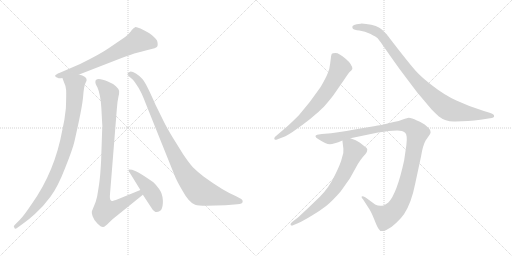
t = 0.00 s
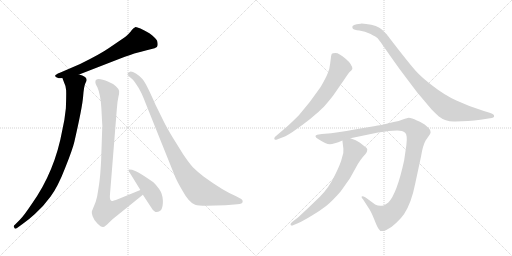
t = 1.75 s
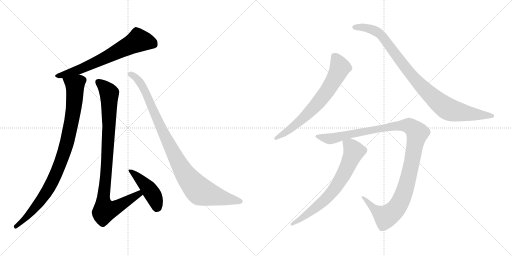
t = 3.49 s
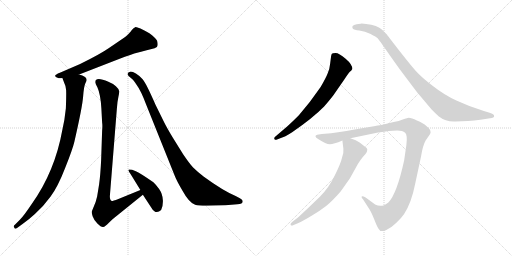
t = 5.24 s
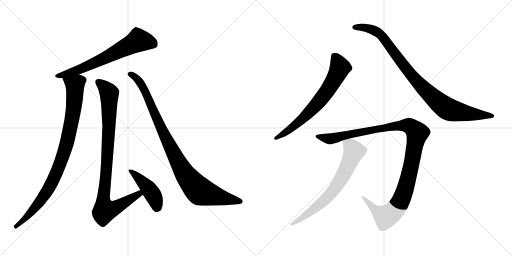
t = 6.98 s
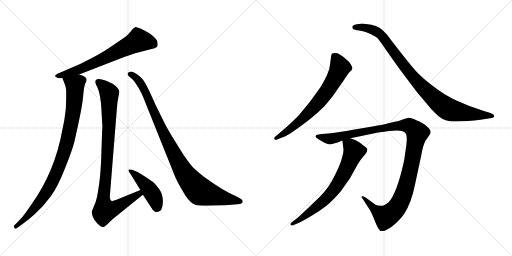
t = 8.73 s

The animated SVG that drew these frames (rendered in a browser with its animation timeline set to each time). Animation: 9 CSS @keyframes rules; one cycle of 8.72 s.

<svg version="1.1" viewBox="0 0 2048 1024" xmlns="http://www.w3.org/2000/svg">
  <g stroke="lightgray" stroke-dasharray="1,1" stroke-width="1" transform="scale(4, 4)">
    <line x1="0" y1="0" x2="256" y2="256"></line>
    <line x1="256" y1="0" x2="0" y2="256"></line>
    <line x1="128" y1="0" x2="128" y2="256"></line>
    <line x1="0" y1="128" x2="256" y2="128"></line>
    <line x1="256" y1="0" x2="512" y2="256"></line>
    <line x1="512" y1="0" x2="256" y2="256"></line>
    <line x1="384" y1="0" x2="384" y2="256"></line>
    <line x1="256" y1="128" x2="512" y2="128"></line>
  </g>
<g transform="scale(1, -1) translate(0, -850)">
   <style type="text/css">
    @keyframes keyframes0 {
      from {
       stroke: black;
       stroke-dashoffset: 679;
       stroke-width: 128;
       }
       69% {
       animation-timing-function: step-end;
       stroke: black;
       stroke-dashoffset: 0;
       stroke-width: 128;
       }
       to {
       stroke: black;
       stroke-width: 1024;
       }
       }
       #make-me-a-hanzi-animation-0 {
         animation: keyframes0 0.802572s both;
         animation-delay: 0.000000s;
         animation-timing-function: linear;
       }
    @keyframes keyframes1 {
      from {
       stroke: black;
       stroke-dashoffset: 939;
       stroke-width: 128;
       }
       75% {
       animation-timing-function: step-end;
       stroke: black;
       stroke-dashoffset: 0;
       stroke-width: 128;
       }
       to {
       stroke: black;
       stroke-width: 1024;
       }
       }
       #make-me-a-hanzi-animation-1 {
         animation: keyframes1 1.014160s both;
         animation-delay: 0.802572s;
         animation-timing-function: linear;
       }
    @keyframes keyframes2 {
      from {
       stroke: black;
       stroke-dashoffset: 951;
       stroke-width: 128;
       }
       76% {
       animation-timing-function: step-end;
       stroke: black;
       stroke-dashoffset: 0;
       stroke-width: 128;
       }
       to {
       stroke: black;
       stroke-width: 1024;
       }
       }
       #make-me-a-hanzi-animation-2 {
         animation: keyframes2 1.023926s both;
         animation-delay: 1.816732s;
         animation-timing-function: linear;
       }
    @keyframes keyframes3 {
      from {
       stroke: black;
       stroke-dashoffset: 443;
       stroke-width: 128;
       }
       59% {
       animation-timing-function: step-end;
       stroke: black;
       stroke-dashoffset: 0;
       stroke-width: 128;
       }
       to {
       stroke: black;
       stroke-width: 1024;
       }
       }
       #make-me-a-hanzi-animation-3 {
         animation: keyframes3 0.610514s both;
         animation-delay: 2.840658s;
         animation-timing-function: linear;
       }
    @keyframes keyframes4 {
      from {
       stroke: black;
       stroke-dashoffset: 976;
       stroke-width: 128;
       }
       76% {
       animation-timing-function: step-end;
       stroke: black;
       stroke-dashoffset: 0;
       stroke-width: 128;
       }
       to {
       stroke: black;
       stroke-width: 1024;
       }
       }
       #make-me-a-hanzi-animation-4 {
         animation: keyframes4 1.044271s both;
         animation-delay: 3.451172s;
         animation-timing-function: linear;
       }
    @keyframes keyframes5 {
      from {
       stroke: black;
       stroke-dashoffset: 696;
       stroke-width: 128;
       }
       69% {
       animation-timing-function: step-end;
       stroke: black;
       stroke-dashoffset: 0;
       stroke-width: 128;
       }
       to {
       stroke: black;
       stroke-width: 1024;
       }
       }
       #make-me-a-hanzi-animation-5 {
         animation: keyframes5 0.816406s both;
         animation-delay: 4.495443s;
         animation-timing-function: linear;
       }
    @keyframes keyframes6 {
      from {
       stroke: black;
       stroke-dashoffset: 950;
       stroke-width: 128;
       }
       76% {
       animation-timing-function: step-end;
       stroke: black;
       stroke-dashoffset: 0;
       stroke-width: 128;
       }
       to {
       stroke: black;
       stroke-width: 1024;
       }
       }
       #make-me-a-hanzi-animation-6 {
         animation: keyframes6 1.023112s both;
         animation-delay: 5.311849s;
         animation-timing-function: linear;
       }
    @keyframes keyframes7 {
      from {
       stroke: black;
       stroke-dashoffset: 1161;
       stroke-width: 128;
       }
       79% {
       animation-timing-function: step-end;
       stroke: black;
       stroke-dashoffset: 0;
       stroke-width: 128;
       }
       to {
       stroke: black;
       stroke-width: 1024;
       }
       }
       #make-me-a-hanzi-animation-7 {
         animation: keyframes7 1.194824s both;
         animation-delay: 6.334961s;
         animation-timing-function: linear;
       }
    @keyframes keyframes8 {
      from {
       stroke: black;
       stroke-dashoffset: 702;
       stroke-width: 128;
       }
       70% {
       animation-timing-function: step-end;
       stroke: black;
       stroke-dashoffset: 0;
       stroke-width: 128;
       }
       to {
       stroke: black;
       stroke-width: 1024;
       }
       }
       #make-me-a-hanzi-animation-8 {
         animation: keyframes8 0.821289s both;
         animation-delay: 7.529785s;
         animation-timing-function: linear;
       }
</style>
<path d="M 316.5 552.5 L 473.5 613.5 Q 530.5 635.5 548.5 639.5 Q 566.5 643.5 575.5 646.5 Q 584.5 649.5 602.5 653.5 Q 621.5 656.5 627.5 662.5 Q 633.5 668.5 628.5 687.5 Q 620.5 701.5 597.5 717.5 Q 548.5 744.5 540.5 741.5 Q 532.5 738.5 526.5 729.5 Q 521.5 720.5 500.5 702.5 L 434.5 657.5 Q 401.5 634.5 320.5 594.5 L 239.5 559.5 Q 221.5 552.5 220.5 547.5 Q 220.5 541.5 230.5 539.5 Q 236.5 535.5 249.5 538.5 L 316.5 552.5 Z" fill="lightgray"></path> 
<path d="M 249.5 538.5 L 257.5 517.5 Q 263.5 506.5 264.5 490.5 Q 265.5 473.5 263.5 417.5 Q 258.5 368.5 249.5 331.5 Q 219.5 164.5 127.5 35.5 Q 95.5 -12.5 79.5 -28.5 L 59.5 -48.5 Q 51.5 -54.5 57.5 -60.5 Q 59.5 -68.5 69.5 -60.5 L 91.5 -44.5 Q 113.5 -29.5 139.5 -5.5 Q 173.5 24.5 202.5 64.5 Q 231.5 103.5 260.5 178.5 Q 290.5 253.5 297.5 283.5 Q 329.5 423.5 332.5 464.5 Q 335.5 505.5 341.5 517.5 Q 347.5 528.5 346.5 531.5 Q 345.5 545.5 316.5 552.5 C 288.5 563.5 238.5 566.5 249.5 538.5 Z" fill="lightgray"></path> 
<path d="M 561.5 90.5 L 473.5 54.5 Q 448.5 45.5 447.5 46.5 Q 438.5 48.5 439.5 67.5 L 467.5 416.5 Q 469.5 445.5 473.5 462.5 Q 477.5 478.5 476.5 486.5 Q 475.5 494.5 463.5 505.5 Q 451.5 516.5 433.5 523.5 Q 381.5 544.5 381.5 522.5 Q 380.5 517.5 389.5 501.5 Q 402.5 472.5 405.5 416.5 L 408.5 360.5 Q 410.5 348.5 408.5 327.5 L 404.5 209.5 Q 401.5 148.5 396.5 113.5 L 388.5 64.5 L 382.5 42.5 L 367.5 5.5 Q 365.5 0.5 370.5 -14.5 Q 375.5 -29.5 389.5 -43.5 Q 404.5 -58.5 412.5 -57.5 Q 420.5 -56.5 435.5 -40.5 Q 451.5 -24.5 457.5 -20.5 L 571.5 71.5 C 594.5 90.5 589.5 101.5 561.5 90.5 Z" fill="lightgray"></path> 
<path d="M 526.5 147.5 L 561.5 90.5 L 571.5 71.5 L 605.5 19.5 Q 623.5 -10.5 644.5 10.5 Q 652.5 24.5 651.5 49.5 Q 650.5 74.5 636.5 94.5 Q 622.5 113.5 613.5 121.5 Q 558.5 159.5 543.5 165.5 L 528.5 171.5 L 516.5 172.5 Q 513.5 171.5 513.5 169.5 Q 513.5 167.5 526.5 147.5 Z" fill="lightgray"></path> 
<path d="M 959.5 57.5 L 942.5 66.5 Q 892.5 87.5 815.5 143.5 Q 788.5 164.5 772.5 180.5 Q 757.5 196.5 732.5 233.5 L 691.5 299.5 Q 665.5 342.5 654.5 365.5 L 622.5 430.5 Q 583.5 519.5 570.5 533.5 Q 558.5 547.5 543.5 556.5 Q 529.5 564.5 520.5 563.5 Q 511.5 561.5 510.5 555.5 Q 508.5 551.5 515.5 545.5 L 529.5 533.5 Q 534.5 530.5 547.5 509.5 Q 563.5 488.5 584.5 432.5 L 698.5 148.5 Q 706.5 127.5 729.5 88.5 Q 755.5 40.5 780.5 31.5 Q 792.5 27.5 826.5 27.5 L 901.5 29.5 L 949.5 33.5 Q 970.5 35.5 970.5 43.5 Q 972.5 51.5 959.5 57.5 Z" fill="lightgray"></path> 
<path d="M 1105.5 291.5 L 1123.5 298.5 Q 1137.5 301.5 1168.5 321.5 Q 1251.5 378.5 1296.5 424.5 Q 1330.5 463.5 1342.5 482.5 L 1376.5 531.5 Q 1393.5 557.5 1399.5 563.5 Q 1406.5 569.5 1408.5 573.5 L 1409.5 574.5 Q 1409.5 592.5 1382.5 615.5 Q 1355.5 638.5 1342.5 638.5 Q 1329.5 638.5 1327.5 635.5 Q 1325.5 632.5 1324.5 626.5 L 1320.5 595.5 Q 1318.5 573.5 1310.5 556.5 Q 1303.5 538.5 1282.5 502.5 Q 1239.5 439.5 1195.5 389.5 Q 1167.5 361.5 1148.5 344.5 L 1100.5 303.5 Q 1095.5 298.5 1097.5 294.5 Q 1100.5 289.5 1105.5 291.5 Z" fill="lightgray"></path> 
<path d="M 1821.5 364.5 L 1871.5 366.5 Q 1897.5 368.5 1921.5 371.5 L 1960.5 377.5 Q 1976.5 378.5 1976.5 386.5 Q 1976.5 394.5 1958.5 399.5 L 1935.5 406.5 Q 1874.5 425.5 1825.5 448.5 Q 1777.5 470.5 1731.5 506.5 Q 1685.5 541.5 1662.5 567.5 Q 1639.5 593.5 1593.5 652.5 Q 1548.5 710.5 1547.5 712.5 L 1528.5 731.5 Q 1509.5 749.5 1464.5 754.5 Q 1446.5 756.5 1442.5 755.5 L 1426.5 753.5 Q 1414.5 751.5 1410.5 746.5 Q 1407.5 741.5 1411.5 735.5 Q 1415.5 730.5 1437.5 728.5 Q 1459.5 725.5 1482.5 714.5 Q 1505.5 702.5 1510.5 697.5 Q 1515.5 691.5 1530.5 670.5 L 1567.5 617.5 Q 1597.5 574.5 1630.5 531.5 L 1667.5 482.5 L 1726.5 412.5 Q 1746.5 392.5 1755.5 384.5 Q 1783.5 362.5 1821.5 364.5 Z" fill="lightgray"></path> 
<path d="M 1555.5 326.5 L 1588.5 328.5 Q 1610.5 328.5 1620.5 319.5 Q 1630.5 310.5 1625.5 270.5 L 1616.5 208.5 Q 1587.5 75.5 1553.5 40.5 Q 1541.5 31.5 1536.5 29.5 Q 1518.5 22.5 1500.5 32.5 L 1462.5 60.5 Q 1449.5 67.5 1446.5 64.5 Q 1444.5 60.5 1452.5 52.5 L 1472.5 21.5 Q 1483.5 6.5 1495.5 -23.5 Q 1507.5 -54.5 1513.5 -63.5 Q 1521.5 -80.5 1543.5 -70.5 Q 1565.5 -60.5 1585.5 -40.5 Q 1606.5 -20.5 1616.5 -5.5 Q 1645.5 38.5 1660.5 114.5 L 1684.5 226.5 Q 1691.5 269.5 1702.5 288.5 L 1720.5 314.5 L 1722.5 321.5 L 1720.5 330.5 Q 1718.5 335.5 1705.5 346.5 Q 1693.5 358.5 1667.5 368.5 Q 1646.5 379.5 1634.5 379.5 L 1616.5 374.5 L 1594.5 366.5 Q 1511.5 347.5 1501.5 346.5 L 1418.5 332.5 Q 1346.5 319.5 1324.5 317.5 L 1287.5 314.5 L 1268.5 311.5 Q 1253.5 305.5 1272.5 294.5 Q 1304.5 273.5 1319.5 273.5 Q 1334.5 273.5 1369.5 288.5 L 1401.5 297.5 L 1512.5 320.5 Q 1538.5 324.5 1555.5 326.5 Z" fill="lightgray"></path> 
<path d="M 1369.5 288.5 L 1373.5 255.5 Q 1375.5 242.5 1368.5 221.5 Q 1363.5 197.5 1339.5 149.5 Q 1316.5 100.5 1279.5 63.5 L 1230.5 16.5 Q 1196.5 -15.5 1190.5 -20.5 L 1168.5 -37.5 Q 1159.5 -44.5 1162.5 -49.5 Q 1166.5 -54.5 1174.5 -49.5 L 1191.5 -42.5 Q 1211.5 -33.5 1246.5 -12.5 Q 1281.5 8.5 1304.5 26.5 Q 1327.5 44.5 1362.5 84.5 Q 1396.5 132.5 1401.5 140.5 L 1431.5 194.5 Q 1440.5 209.5 1450.5 221.5 Q 1476.5 247.5 1466.5 258.5 L 1438.5 280.5 Q 1425.5 290.5 1401.5 297.5 C 1373.5 307.5 1367.5 309.5 1369.5 288.5 Z" fill="lightgray"></path> 
      <clipPath id="make-me-a-hanzi-clip-0">
      <path d="M 316.5 552.5 L 473.5 613.5 Q 530.5 635.5 548.5 639.5 Q 566.5 643.5 575.5 646.5 Q 584.5 649.5 602.5 653.5 Q 621.5 656.5 627.5 662.5 Q 633.5 668.5 628.5 687.5 Q 620.5 701.5 597.5 717.5 Q 548.5 744.5 540.5 741.5 Q 532.5 738.5 526.5 729.5 Q 521.5 720.5 500.5 702.5 L 434.5 657.5 Q 401.5 634.5 320.5 594.5 L 239.5 559.5 Q 221.5 552.5 220.5 547.5 Q 220.5 541.5 230.5 539.5 Q 236.5 535.5 249.5 538.5 L 316.5 552.5 Z" fill="lightgray"></path>
      </clipPath>
      <path clip-path="url(#make-me-a-hanzi-clip-0)" d="M 616.5 671.5 L 596.5 681.5 L 553.5 688.5 L 331.5 577.5 L 227.5 546.5 " fill="none" id="make-me-a-hanzi-animation-0" stroke-dasharray="551 1102" stroke-linecap="round"></path>

      <clipPath id="make-me-a-hanzi-clip-1">
      <path d="M 249.5 538.5 L 257.5 517.5 Q 263.5 506.5 264.5 490.5 Q 265.5 473.5 263.5 417.5 Q 258.5 368.5 249.5 331.5 Q 219.5 164.5 127.5 35.5 Q 95.5 -12.5 79.5 -28.5 L 59.5 -48.5 Q 51.5 -54.5 57.5 -60.5 Q 59.5 -68.5 69.5 -60.5 L 91.5 -44.5 Q 113.5 -29.5 139.5 -5.5 Q 173.5 24.5 202.5 64.5 Q 231.5 103.5 260.5 178.5 Q 290.5 253.5 297.5 283.5 Q 329.5 423.5 332.5 464.5 Q 335.5 505.5 341.5 517.5 Q 347.5 528.5 346.5 531.5 Q 345.5 545.5 316.5 552.5 C 288.5 563.5 238.5 566.5 249.5 538.5 Z" fill="lightgray"></path>
      </clipPath>
      <path clip-path="url(#make-me-a-hanzi-clip-1)" d="M 257.5 535.5 L 300.5 510.5 L 289.5 380.5 L 259.5 250.5 L 213.5 130.5 L 179.5 71.5 L 123.5 -0.5 L 63.5 -55.5 " fill="none" id="make-me-a-hanzi-animation-1" stroke-dasharray="811 1622" stroke-linecap="round"></path>

      <clipPath id="make-me-a-hanzi-clip-2">
      <path d="M 561.5 90.5 L 473.5 54.5 Q 448.5 45.5 447.5 46.5 Q 438.5 48.5 439.5 67.5 L 467.5 416.5 Q 469.5 445.5 473.5 462.5 Q 477.5 478.5 476.5 486.5 Q 475.5 494.5 463.5 505.5 Q 451.5 516.5 433.5 523.5 Q 381.5 544.5 381.5 522.5 Q 380.5 517.5 389.5 501.5 Q 402.5 472.5 405.5 416.5 L 408.5 360.5 Q 410.5 348.5 408.5 327.5 L 404.5 209.5 Q 401.5 148.5 396.5 113.5 L 388.5 64.5 L 382.5 42.5 L 367.5 5.5 Q 365.5 0.5 370.5 -14.5 Q 375.5 -29.5 389.5 -43.5 Q 404.5 -58.5 412.5 -57.5 Q 420.5 -56.5 435.5 -40.5 Q 451.5 -24.5 457.5 -20.5 L 571.5 71.5 C 594.5 90.5 589.5 101.5 561.5 90.5 Z" fill="lightgray"></path>
      </clipPath>
      <path clip-path="url(#make-me-a-hanzi-clip-2)" d="M 392.5 523.5 L 415.5 505.5 L 437.5 476.5 L 435.5 331.5 L 413.5 66.5 L 419.5 8.5 L 441.5 11.5 L 482.5 30.5 L 555.5 74.5 L 556.5 81.5 " fill="none" id="make-me-a-hanzi-animation-2" stroke-dasharray="823 1646" stroke-linecap="round"></path>

      <clipPath id="make-me-a-hanzi-clip-3">
      <path d="M 526.5 147.5 L 561.5 90.5 L 571.5 71.5 L 605.5 19.5 Q 623.5 -10.5 644.5 10.5 Q 652.5 24.5 651.5 49.5 Q 650.5 74.5 636.5 94.5 Q 622.5 113.5 613.5 121.5 Q 558.5 159.5 543.5 165.5 L 528.5 171.5 L 516.5 172.5 Q 513.5 171.5 513.5 169.5 Q 513.5 167.5 526.5 147.5 Z" fill="lightgray"></path>
      </clipPath>
      <path clip-path="url(#make-me-a-hanzi-clip-3)" d="M 518.5 167.5 L 591.5 100.5 L 616.5 62.5 L 628.5 21.5 " fill="none" id="make-me-a-hanzi-animation-3" stroke-dasharray="315 630" stroke-linecap="round"></path>

      <clipPath id="make-me-a-hanzi-clip-4">
      <path d="M 959.5 57.5 L 942.5 66.5 Q 892.5 87.5 815.5 143.5 Q 788.5 164.5 772.5 180.5 Q 757.5 196.5 732.5 233.5 L 691.5 299.5 Q 665.5 342.5 654.5 365.5 L 622.5 430.5 Q 583.5 519.5 570.5 533.5 Q 558.5 547.5 543.5 556.5 Q 529.5 564.5 520.5 563.5 Q 511.5 561.5 510.5 555.5 Q 508.5 551.5 515.5 545.5 L 529.5 533.5 Q 534.5 530.5 547.5 509.5 Q 563.5 488.5 584.5 432.5 L 698.5 148.5 Q 706.5 127.5 729.5 88.5 Q 755.5 40.5 780.5 31.5 Q 792.5 27.5 826.5 27.5 L 901.5 29.5 L 949.5 33.5 Q 970.5 35.5 970.5 43.5 Q 972.5 51.5 959.5 57.5 Z" fill="lightgray"></path>
      </clipPath>
      <path clip-path="url(#make-me-a-hanzi-clip-4)" d="M 519.5 553.5 L 548.5 535.5 L 573.5 499.5 L 652.5 319.5 L 715.5 196.5 L 748.5 142.5 L 779.5 105.5 L 796.5 87.5 L 817.5 78.5 L 961.5 45.5 " fill="none" id="make-me-a-hanzi-animation-4" stroke-dasharray="848 1696" stroke-linecap="round"></path>

      <clipPath id="make-me-a-hanzi-clip-5">
      <path d="M 1105.5 291.5 L 1123.5 298.5 Q 1137.5 301.5 1168.5 321.5 Q 1251.5 378.5 1296.5 424.5 Q 1330.5 463.5 1342.5 482.5 L 1376.5 531.5 Q 1393.5 557.5 1399.5 563.5 Q 1406.5 569.5 1408.5 573.5 L 1409.5 574.5 Q 1409.5 592.5 1382.5 615.5 Q 1355.5 638.5 1342.5 638.5 Q 1329.5 638.5 1327.5 635.5 Q 1325.5 632.5 1324.5 626.5 L 1320.5 595.5 Q 1318.5 573.5 1310.5 556.5 Q 1303.5 538.5 1282.5 502.5 Q 1239.5 439.5 1195.5 389.5 Q 1167.5 361.5 1148.5 344.5 L 1100.5 303.5 Q 1095.5 298.5 1097.5 294.5 Q 1100.5 289.5 1105.5 291.5 Z" fill="lightgray"></path>
      </clipPath>
      <path clip-path="url(#make-me-a-hanzi-clip-5)" d="M 1336.5 627.5 L 1354.5 596.5 L 1358.5 575.5 L 1301.5 476.5 L 1265.5 431.5 L 1192.5 360.5 L 1103.5 297.5 " fill="none" id="make-me-a-hanzi-animation-5" stroke-dasharray="568 1136" stroke-linecap="round"></path>

      <clipPath id="make-me-a-hanzi-clip-6">
      <path d="M 1821.5 364.5 L 1871.5 366.5 Q 1897.5 368.5 1921.5 371.5 L 1960.5 377.5 Q 1976.5 378.5 1976.5 386.5 Q 1976.5 394.5 1958.5 399.5 L 1935.5 406.5 Q 1874.5 425.5 1825.5 448.5 Q 1777.5 470.5 1731.5 506.5 Q 1685.5 541.5 1662.5 567.5 Q 1639.5 593.5 1593.5 652.5 Q 1548.5 710.5 1547.5 712.5 L 1528.5 731.5 Q 1509.5 749.5 1464.5 754.5 Q 1446.5 756.5 1442.5 755.5 L 1426.5 753.5 Q 1414.5 751.5 1410.5 746.5 Q 1407.5 741.5 1411.5 735.5 Q 1415.5 730.5 1437.5 728.5 Q 1459.5 725.5 1482.5 714.5 Q 1505.5 702.5 1510.5 697.5 Q 1515.5 691.5 1530.5 670.5 L 1567.5 617.5 Q 1597.5 574.5 1630.5 531.5 L 1667.5 482.5 L 1726.5 412.5 Q 1746.5 392.5 1755.5 384.5 Q 1783.5 362.5 1821.5 364.5 Z" fill="lightgray"></path>
      </clipPath>
      <path clip-path="url(#make-me-a-hanzi-clip-6)" d="M 1418.5 741.5 L 1470.5 738.5 L 1520.5 713.5 L 1674.5 516.5 L 1786.5 417.5 L 1838.5 401.5 L 1969.5 386.5 " fill="none" id="make-me-a-hanzi-animation-6" stroke-dasharray="822 1644" stroke-linecap="round"></path>

      <clipPath id="make-me-a-hanzi-clip-7">
      <path d="M 1555.5 326.5 L 1588.5 328.5 Q 1610.5 328.5 1620.5 319.5 Q 1630.5 310.5 1625.5 270.5 L 1616.5 208.5 Q 1587.5 75.5 1553.5 40.5 Q 1541.5 31.5 1536.5 29.5 Q 1518.5 22.5 1500.5 32.5 L 1462.5 60.5 Q 1449.5 67.5 1446.5 64.5 Q 1444.5 60.5 1452.5 52.5 L 1472.5 21.5 Q 1483.5 6.5 1495.5 -23.5 Q 1507.5 -54.5 1513.5 -63.5 Q 1521.5 -80.5 1543.5 -70.5 Q 1565.5 -60.5 1585.5 -40.5 Q 1606.5 -20.5 1616.5 -5.5 Q 1645.5 38.5 1660.5 114.5 L 1684.5 226.5 Q 1691.5 269.5 1702.5 288.5 L 1720.5 314.5 L 1722.5 321.5 L 1720.5 330.5 Q 1718.5 335.5 1705.5 346.5 Q 1693.5 358.5 1667.5 368.5 Q 1646.5 379.5 1634.5 379.5 L 1616.5 374.5 L 1594.5 366.5 Q 1511.5 347.5 1501.5 346.5 L 1418.5 332.5 Q 1346.5 319.5 1324.5 317.5 L 1287.5 314.5 L 1268.5 311.5 Q 1253.5 305.5 1272.5 294.5 Q 1304.5 273.5 1319.5 273.5 Q 1334.5 273.5 1369.5 288.5 L 1401.5 297.5 L 1512.5 320.5 Q 1538.5 324.5 1555.5 326.5 Z" fill="lightgray"></path>
      </clipPath>
      <path clip-path="url(#make-me-a-hanzi-clip-7)" d="M 1270.5 303.5 L 1321.5 295.5 L 1409.5 317.5 L 1585.5 348.5 L 1638.5 346.5 L 1660.5 329.5 L 1668.5 317.5 L 1637.5 156.5 L 1616.5 80.5 L 1581.5 12.5 L 1540.5 -15.5 L 1506.5 5.5 L 1455.5 58.5 L 1449.5 58.5 " fill="none" id="make-me-a-hanzi-animation-7" stroke-dasharray="1033 2066" stroke-linecap="round"></path>

      <clipPath id="make-me-a-hanzi-clip-8">
      <path d="M 1369.5 288.5 L 1373.5 255.5 Q 1375.5 242.5 1368.5 221.5 Q 1363.5 197.5 1339.5 149.5 Q 1316.5 100.5 1279.5 63.5 L 1230.5 16.5 Q 1196.5 -15.5 1190.5 -20.5 L 1168.5 -37.5 Q 1159.5 -44.5 1162.5 -49.5 Q 1166.5 -54.5 1174.5 -49.5 L 1191.5 -42.5 Q 1211.5 -33.5 1246.5 -12.5 Q 1281.5 8.5 1304.5 26.5 Q 1327.5 44.5 1362.5 84.5 Q 1396.5 132.5 1401.5 140.5 L 1431.5 194.5 Q 1440.5 209.5 1450.5 221.5 Q 1476.5 247.5 1466.5 258.5 L 1438.5 280.5 Q 1425.5 290.5 1401.5 297.5 C 1373.5 307.5 1367.5 309.5 1369.5 288.5 Z" fill="lightgray"></path>
      </clipPath>
      <path clip-path="url(#make-me-a-hanzi-clip-8)" d="M 1376.5 283.5 L 1408.5 258.5 L 1415.5 242.5 L 1348.5 107.5 L 1286.5 39.5 L 1204.5 -24.5 L 1168.5 -44.5 " fill="none" id="make-me-a-hanzi-animation-8" stroke-dasharray="574 1148" stroke-linecap="round"></path>

</g>
</svg>
